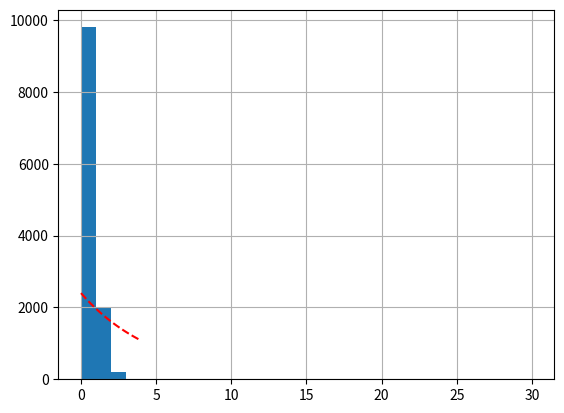

This chart was generated by the following Python code:
import numpy as np
import matplotlib.pyplot as plt
from scipy.stats import poisson, expon

def generate_poisson(N=120, lam=3):
    rng = np.random.default_rng()
    return rng.poisson(lam=lam, size=N)

def my_histogram(data, num_bins=10, inteiro=False):
    """Calculates the histogram of the provided data.

    Args:
        data (array-like): The input data.
        num_bins (int, optional): The number of bins for the histogram. Defaults to 10.

    Returns:
        tuple: A tuple containing the bin edges and the corresponding frequencies.
    """
    if inteiro:
        bin_size = 1
        bins = [int(min(data)) + i for i in range(num_bins)]
        bins.append(int(max(data)))
    else:
        bin_size = (max(data) - min(data)) / num_bins
        bins = [min(data) + i * bin_size for i in range(num_bins)]
        bins.append(max(data))

    counts = [0 for _ in range(num_bins)]

    for value in data:
        for bi in range(num_bins):
            if bi == num_bins - 1 and value == bins[bi]:
                counts[bi] += 1
                break
            if bins[bi] <= value < bins[bi+1]:
                counts[bi] += 1
                break

    return bins, counts

def dois_dois():
    # Step 1: Generate sequence of events
    N = 12000
    lam = 0.2
    events = generate_poisson(N, lam)

    # Step 2: Create histogram
    bins = 30
    bin_edges, histogram = my_histogram(events, bins, inteiro=True)

    # Step 3: Plot histogram
    # Plot theoretical exponential distribution

    # Generate x values for theoretical exponential distribution
    x = np.linspace(min(events), max(events), 100)
    # Calculate corresponding y values
    y = len(events) * (bin_edges[1] - bin_edges[0]) * expon.pdf(x, scale=1/lam)
    plt.plot(x, y, 'r--', label='Theoretical')

    # Experimental data
    plt.bar(bin_edges[:-1], histogram, width=(bin_edges[1]-bin_edges[0]), align='edge')
    plt.grid(True)
    plt.show()

def dois_tres():
    lambdas = [3, 7, 13, 15]
    N = 1200
    events = []

    for lam in lambdas:
        new_events, events_time = generate_sequence_of_events(N, lam)
        events.extend(new_events)

    bins = 30
    bin_edges, histogram = my_histogram(events, bins)

    x = np.linspace(min(events), max(events), 100)
    y = [0 for _ in range(len(x))]
    for lam in lambdas:
        new_y = (len(events) * (bin_edges[1] - bin_edges[0]) * expon.pdf(x, scale=1/lam))
        y = [y[i] + new_y[i] for i in range(len(y))]


    plt.plot(x, y, 'r--', label='Theoretical')
    plt.bar(bin_edges[:-1], histogram, width=(bin_edges[1]-bin_edges[0]), align='edge')
    plt.grid(True)
    plt.show()


if __name__ == '__main__':
    dois_dois()
